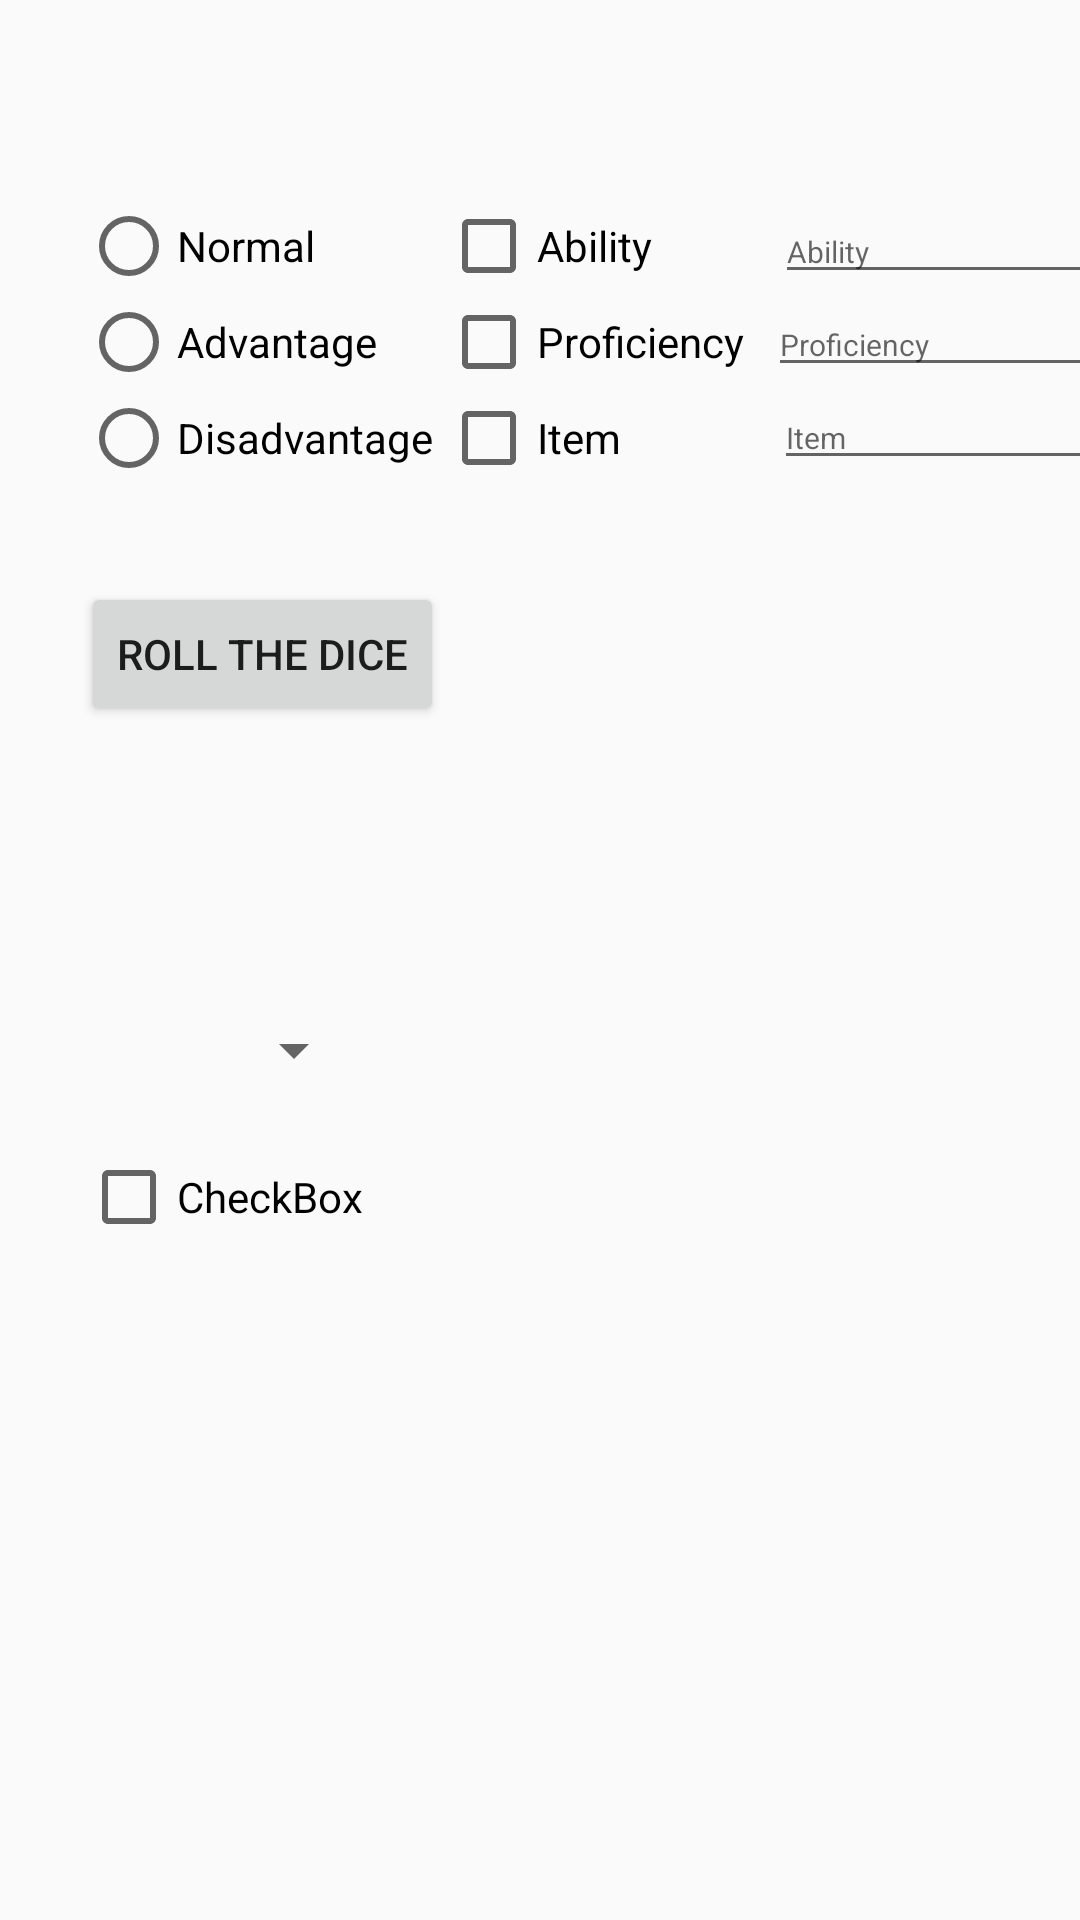

Here is an Android app screen rendered from its layout file. Give the layout XML and the strings, colors and styles it references.
<!-- AndroidManifest.xml: application theme AppTheme -->
<!-- res/layout/activity_main.xml -->
<?xml version="1.0" encoding="utf-8"?>
<androidx.constraintlayout.widget.ConstraintLayout
        xmlns:android="http://schemas.android.com/apk/res/android"
        xmlns:tools="http://schemas.android.com/tools"
        xmlns:app="http://schemas.android.com/apk/res-auto"
        android:layout_width="match_parent"
        android:layout_height="match_parent"
        tools:context=".MainActivity">

    <RadioGroup
            android:layout_width="119dp"
            android:layout_height="107dp"
            app:layout_constraintStart_toStartOf="parent"
            android:layout_marginStart="27dp" android:id="@+id/radioGroup" app:layout_constraintTop_toTopOf="parent"
            android:layout_marginTop="66dp">
        <RadioButton
                android:text="Normal"
                android:layout_width="match_parent"
                android:layout_height="wrap_content" android:id="@+id/radioNormal"/>
        <RadioButton
                android:text="Advantage"
                android:layout_width="match_parent"
                android:layout_height="wrap_content" android:id="@+id/radioAdvantage"/>
        <RadioButton
                android:text="Disadvantage"
                android:layout_width="match_parent"
                android:layout_height="wrap_content" android:id="@+id/radioDisadvantage"/>
    </RadioGroup>
    <CheckBox
            android:text="Ability"
            android:layout_width="wrap_content"
            android:layout_height="wrap_content" android:id="@+id/checkAbility"
            android:layout_marginStart="1dp"
            app:layout_constraintStart_toEndOf="@+id/radioGroup" app:layout_constraintTop_toTopOf="parent"
            android:layout_marginTop="66dp"/>
    <CheckBox
            android:text="Proficiency"
            android:layout_width="wrap_content"
            android:layout_height="wrap_content" android:id="@+id/checkProficiency"
            app:layout_constraintTop_toBottomOf="@+id/checkAbility" android:layout_marginStart="1dp"
            app:layout_constraintStart_toEndOf="@+id/radioGroup"/>
    <CheckBox
            android:text="Item"
            android:layout_width="wrap_content"
            android:layout_height="wrap_content" android:id="@+id/checkItem"
            app:layout_constraintTop_toBottomOf="@+id/checkProficiency" android:layout_marginStart="1dp"
            app:layout_constraintStart_toEndOf="@+id/radioGroup" tools:text="Item"/>
    <EditText
            android:layout_width="153dp"
            android:layout_height="31dp"
            android:inputType="textPersonName"
            android:ems="10"
            android:id="@+id/editAbility"
            android:textSize="10sp" app:layout_constraintTop_toTopOf="parent"
            android:layout_marginTop="67dp" android:layout_marginStart="41dp"
            app:layout_constraintStart_toEndOf="@+id/checkAbility" android:hint="Ability"/>
    <EditText
            android:layout_width="153dp"
            android:layout_height="31dp"
            android:inputType="textPersonName"
            android:ems="10"
            android:id="@+id/editItem"
            android:textSize="10sp"
            android:hint="Item"
            app:layout_constraintTop_toBottomOf="@+id/editProficiecy" android:layout_marginStart="51dp"
            app:layout_constraintStart_toEndOf="@+id/checkItem"/>
    <EditText
            android:layout_width="153dp"
            android:layout_height="31dp"
            android:inputType="textPersonName"
            android:ems="10"
            android:id="@+id/editProficiecy"
            android:textSize="10sp"
            app:layout_constraintTop_toBottomOf="@+id/editAbility" android:layout_marginStart="8dp"
            app:layout_constraintStart_toEndOf="@+id/checkProficiency" android:hint="Proficiency"/>
    <Button
            android:text="Roll the Dice"
            android:layout_width="wrap_content"
            android:layout_height="wrap_content" android:id="@+id/button"
            android:layout_marginTop="21dp"
            app:layout_constraintTop_toBottomOf="@+id/radioGroup" app:layout_constraintStart_toStartOf="parent"
            android:layout_marginStart="27dp" android:onClick="rollDice"/>
    <TextView
            android:layout_width="wrap_content"
            android:layout_height="wrap_content" android:id="@+id/numberOut"
            android:layout_marginStart="110dp" app:layout_constraintStart_toEndOf="@+id/button"
            android:layout_marginEnd="110dp" app:layout_constraintEnd_toEndOf="parent" android:layout_marginTop="44dp"
            app:layout_constraintTop_toBottomOf="@+id/editItem" android:textSize="24sp"
            android:textColor="#E91E63"/>
    <TextView
            android:layout_width="wrap_content"
            android:layout_height="wrap_content" android:id="@+id/finalOut"
            android:layout_marginEnd="176dp" app:layout_constraintEnd_toEndOf="parent"
            app:layout_constraintStart_toStartOf="parent" android:layout_marginStart="177dp"
            android:layout_marginTop="108dp" app:layout_constraintTop_toBottomOf="@+id/checkItem"/>
    <Spinner
            android:layout_width="95dp"
            android:layout_height="wrap_content" android:id="@+id/spinner"
            android:layout_marginTop="96dp" app:layout_constraintTop_toBottomOf="@+id/button"
            app:layout_constraintStart_toStartOf="parent" android:layout_marginStart="27dp"/>
    <CheckBox
            android:text="CheckBox"
            android:layout_width="wrap_content"
            android:layout_height="wrap_content" android:id="@+id/checkBox"
            app:layout_constraintStart_toStartOf="parent" android:layout_marginStart="27dp"
            android:layout_marginTop="21dp" app:layout_constraintTop_toBottomOf="@+id/spinner"/>
</androidx.constraintlayout.widget.ConstraintLayout>
<!-- resources referenced by this layout -->
<resources>
  <style name="AppTheme" parent="Theme.AppCompat.Light.DarkActionBar">
          
          <item name="colorPrimary">@color/colorPrimary</item>
          <item name="colorPrimaryDark">@color/colorPrimaryDark</item>
          <item name="colorAccent">@color/colorAccent</item>
      </style>
  <!-- not gathered from this repository: default colours our renderer supplied (Android Studio template values) -->
  <color name="colorPrimary">#FF6200EE</color>
  <color name="colorPrimaryDark">#FF3700B3</color>
  <color name="colorAccent">#FF03DAC5</color>
</resources>
